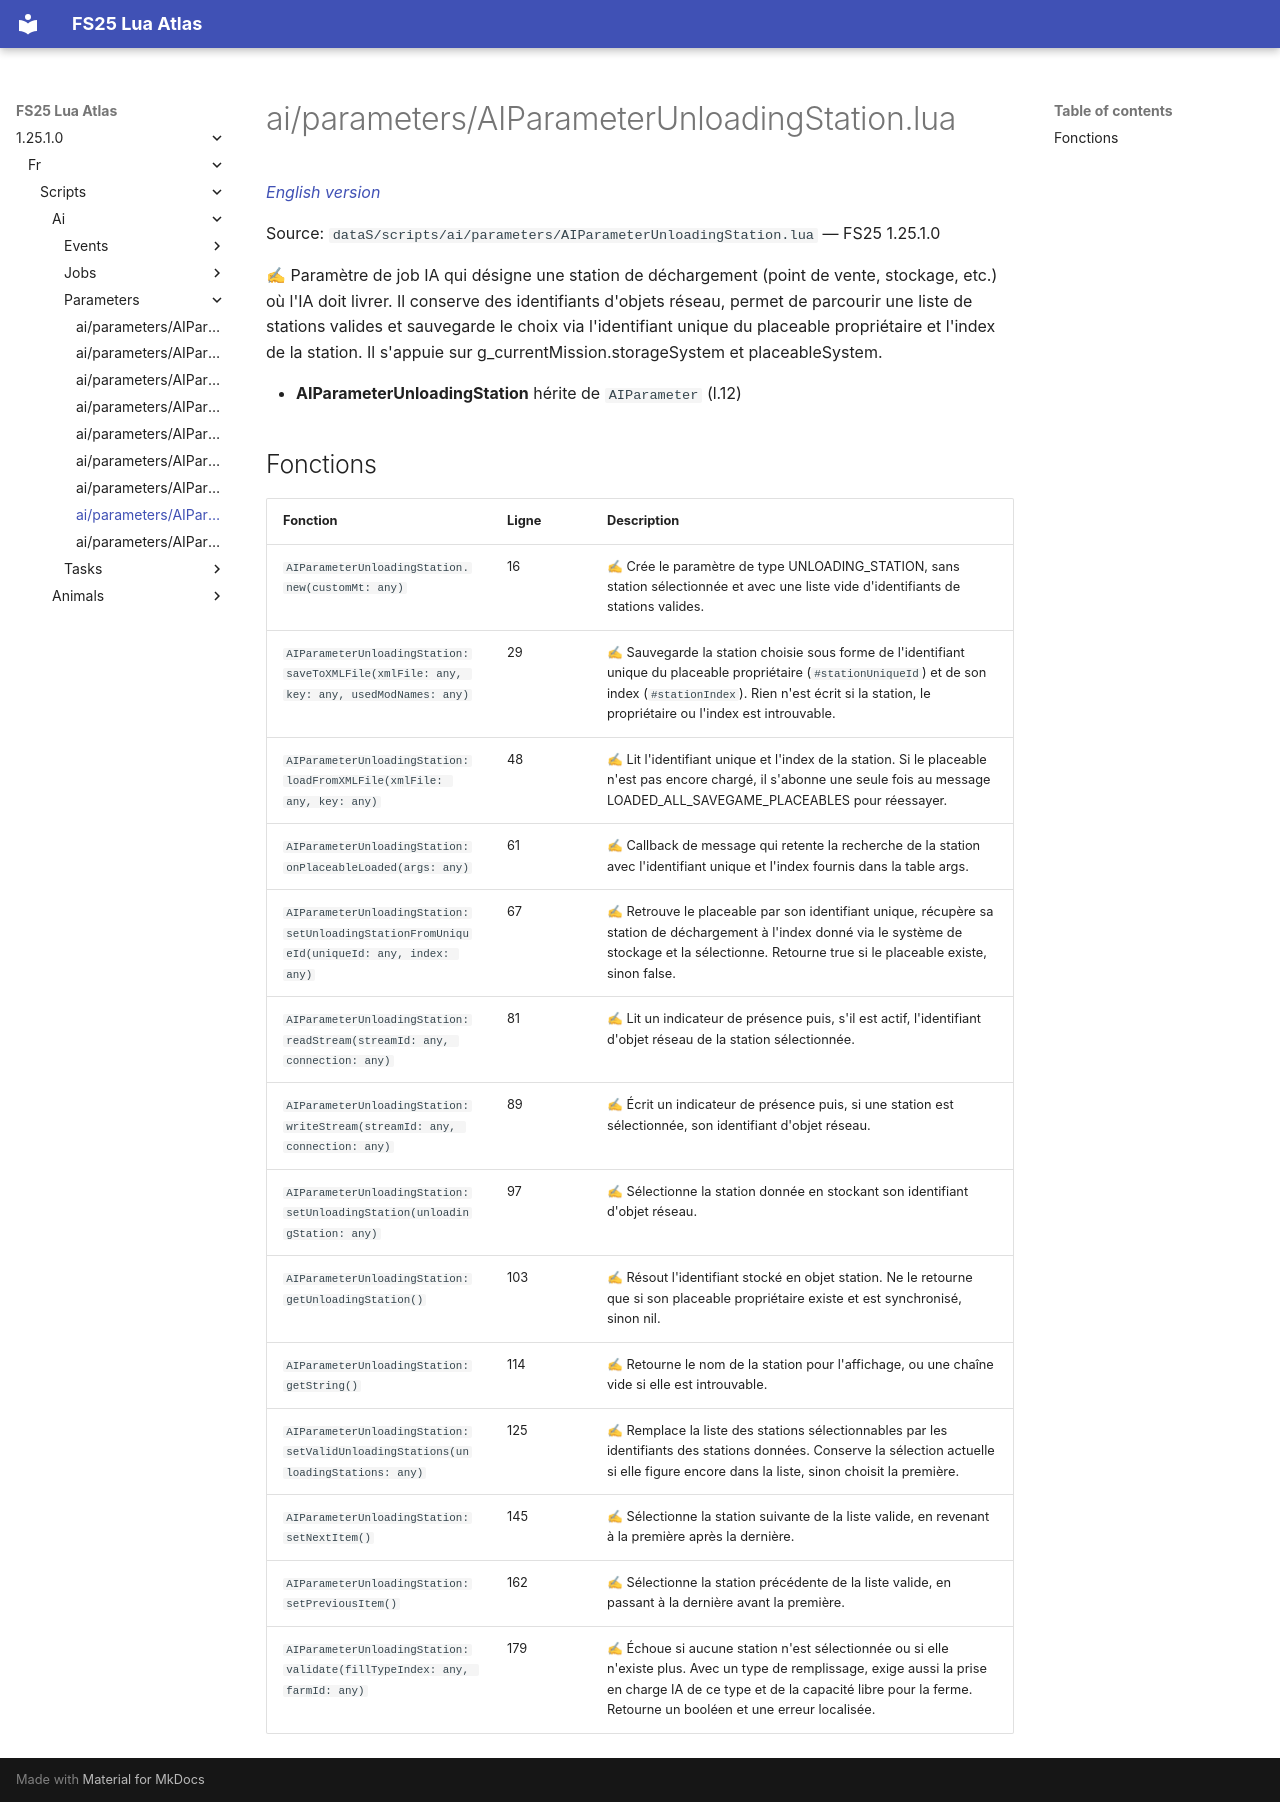

repository: Tim0219800/fs25-lua-atlas · page: 1.25.1.0/fr/scripts/ai/parameters/AIParameterUnloadingStation.html · generator: mkdocs

# ai/parameters/AIParameterUnloadingStation.lua

*[English version](../../../../scripts/ai/parameters/AIParameterUnloadingStation.md)*

Source: `dataS/scripts/ai/parameters/AIParameterUnloadingStation.lua` — FS25 1.25.1.0

✍ Paramètre de job IA qui désigne une station de déchargement (point de vente, stockage, etc.) où l'IA doit livrer. Il conserve des identifiants d'objets réseau, permet de parcourir une liste de stations valides et sauvegarde le choix via l'identifiant unique du placeable propriétaire et l'index de la station. Il s'appuie sur g_currentMission.storageSystem et placeableSystem.

- **AIParameterUnloadingStation** hérite de `AIParameter` (l.12)

## Fonctions

| Fonction | Ligne | Description |
|---|---|---|
| `AIParameterUnloadingStation.new(customMt: any)` | 16 | ✍ Crée le paramètre de type UNLOADING_STATION, sans station sélectionnée et avec une liste vide d'identifiants de stations valides. |
| `AIParameterUnloadingStation:saveToXMLFile(xmlFile: any, key: any, usedModNames: any)` | 29 | ✍ Sauvegarde la station choisie sous forme de l'identifiant unique du placeable propriétaire (`#stationUniqueId`) et de son index (`#stationIndex`). Rien n'est écrit si la station, le propriétaire ou l'index est introuvable. |
| `AIParameterUnloadingStation:loadFromXMLFile(xmlFile: any, key: any)` | 48 | ✍ Lit l'identifiant unique et l'index de la station. Si le placeable n'est pas encore chargé, il s'abonne une seule fois au message LOADED_ALL_SAVEGAME_PLACEABLES pour réessayer. |
| `AIParameterUnloadingStation:onPlaceableLoaded(args: any)` | 61 | ✍ Callback de message qui retente la recherche de la station avec l'identifiant unique et l'index fournis dans la table args. |
| `AIParameterUnloadingStation:setUnloadingStationFromUniqueId(uniqueId: any, index: any)` | 67 | ✍ Retrouve le placeable par son identifiant unique, récupère sa station de déchargement à l'index donné via le système de stockage et la sélectionne. Retourne true si le placeable existe, sinon false. |
| `AIParameterUnloadingStation:readStream(streamId: any, connection: any)` | 81 | ✍ Lit un indicateur de présence puis, s'il est actif, l'identifiant d'objet réseau de la station sélectionnée. |
| `AIParameterUnloadingStation:writeStream(streamId: any, connection: any)` | 89 | ✍ Écrit un indicateur de présence puis, si une station est sélectionnée, son identifiant d'objet réseau. |
| `AIParameterUnloadingStation:setUnloadingStation(unloadingStation: any)` | 97 | ✍ Sélectionne la station donnée en stockant son identifiant d'objet réseau. |
| `AIParameterUnloadingStation:getUnloadingStation()` | 103 | ✍ Résout l'identifiant stocké en objet station. Ne le retourne que si son placeable propriétaire existe et est synchronisé, sinon nil. |
| `AIParameterUnloadingStation:getString()` | 114 | ✍ Retourne le nom de la station pour l'affichage, ou une chaîne vide si elle est introuvable. |
| `AIParameterUnloadingStation:setValidUnloadingStations(unloadingStations: any)` | 125 | ✍ Remplace la liste des stations sélectionnables par les identifiants des stations données. Conserve la sélection actuelle si elle figure encore dans la liste, sinon choisit la première. |
| `AIParameterUnloadingStation:setNextItem()` | 145 | ✍ Sélectionne la station suivante de la liste valide, en revenant à la première après la dernière. |
| `AIParameterUnloadingStation:setPreviousItem()` | 162 | ✍ Sélectionne la station précédente de la liste valide, en passant à la dernière avant la première. |
| `AIParameterUnloadingStation:validate(fillTypeIndex: any, farmId: any)` | 179 | ✍ Échoue si aucune station n'est sélectionnée ou si elle n'existe plus. Avec un type de remplissage, exige aussi la prise en charge IA de ce type et de la capacité libre pour la ferme. Retourne un booléen et une erreur localisée. |
